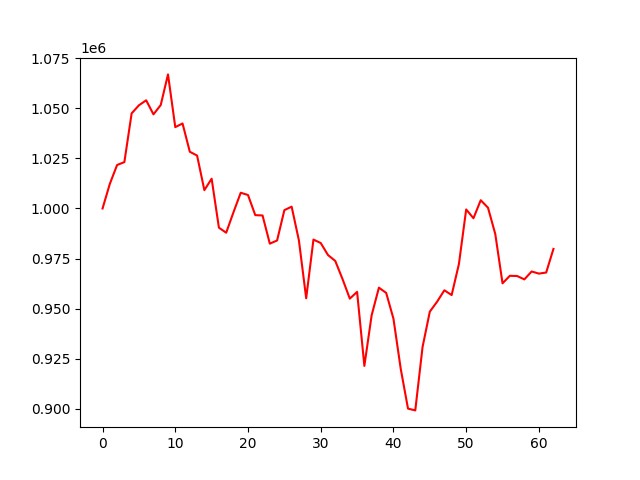

The data file committed next to this chart (first rows):
account_value, date, daily_return
1000000, 2022-01-04, 
1012285, 2022-01-05, 0.01228
1021700, 2022-01-06, 0.009301
1023158, 2022-01-07, 0.001427
1047467, 2022-01-10, 0.02376
1051517, 2022-01-11, 0.003867
1054008, 2022-01-12, 0.002369
1046997, 2022-01-13, -0.006652
1051644, 2022-01-14, 0.004438
1066937, 2022-01-17, 0.01454
1040615, 2022-01-18, -0.02467
1042439, 2022-01-19, 0.001753
1028320, 2022-01-20, -0.01354
1026411, 2022-01-21, -0.001857
1009155, 2022-01-24, -0.01681
1014862, 2022-01-25, 0.005655
990427, 2022-01-27, -0.02408
987905, 2022-01-28, -0.002547
998087, 2022-01-31, 0.01031
1007863, 2022-02-01, 0.009794
1006732, 2022-02-02, -0.001122
996683, 2022-02-03, -0.009982
996518, 2022-02-04, -0.0001656
982450, 2022-02-07, -0.01412
984028, 2022-02-08, 0.001607
999174, 2022-02-09, 0.01539
1000918, 2022-02-10, 0.001745
984067, 2022-02-11, -0.01684
955178, 2022-02-14, -0.02936
984483, 2022-02-15, 0.03068
982759, 2022-02-16, -0.001752
976759, 2022-02-17, -0.006105
973807, 2022-02-18, -0.003022
964742, 2022-02-21, -0.009309
954999, 2022-02-22, -0.0101
958375, 2022-02-23, 0.003535
921417, 2022-02-24, -0.03856
946688, 2022-02-25, 0.02743
960477, 2022-02-28, 0.01457
957860, 2022-03-02, -0.002724
944992, 2022-03-03, -0.01343
919976, 2022-03-04, -0.02647
900109, 2022-03-07, -0.02159
899209, 2022-03-08, -0.0009999
930811, 2022-03-09, 0.03514
948510, 2022-03-10, 0.01901
953457, 2022-03-11, 0.005216
959176, 2022-03-14, 0.005998
956778, 2022-03-15, -0.0025
972257, 2022-03-16, 0.01618
999526, 2022-03-17, 0.02805
995131, 2022-03-21, -0.004397
1004132, 2022-03-22, 0.009045
1000392, 2022-03-23, -0.003724
987258, 2022-03-24, -0.01313
962632, 2022-03-25, -0.02494
966405, 2022-03-28, 0.003919
966290, 2022-03-29, -0.0001187
964608, 2022-03-30, -0.001741
968555, 2022-03-31, 0.004092
... 3 more rows
